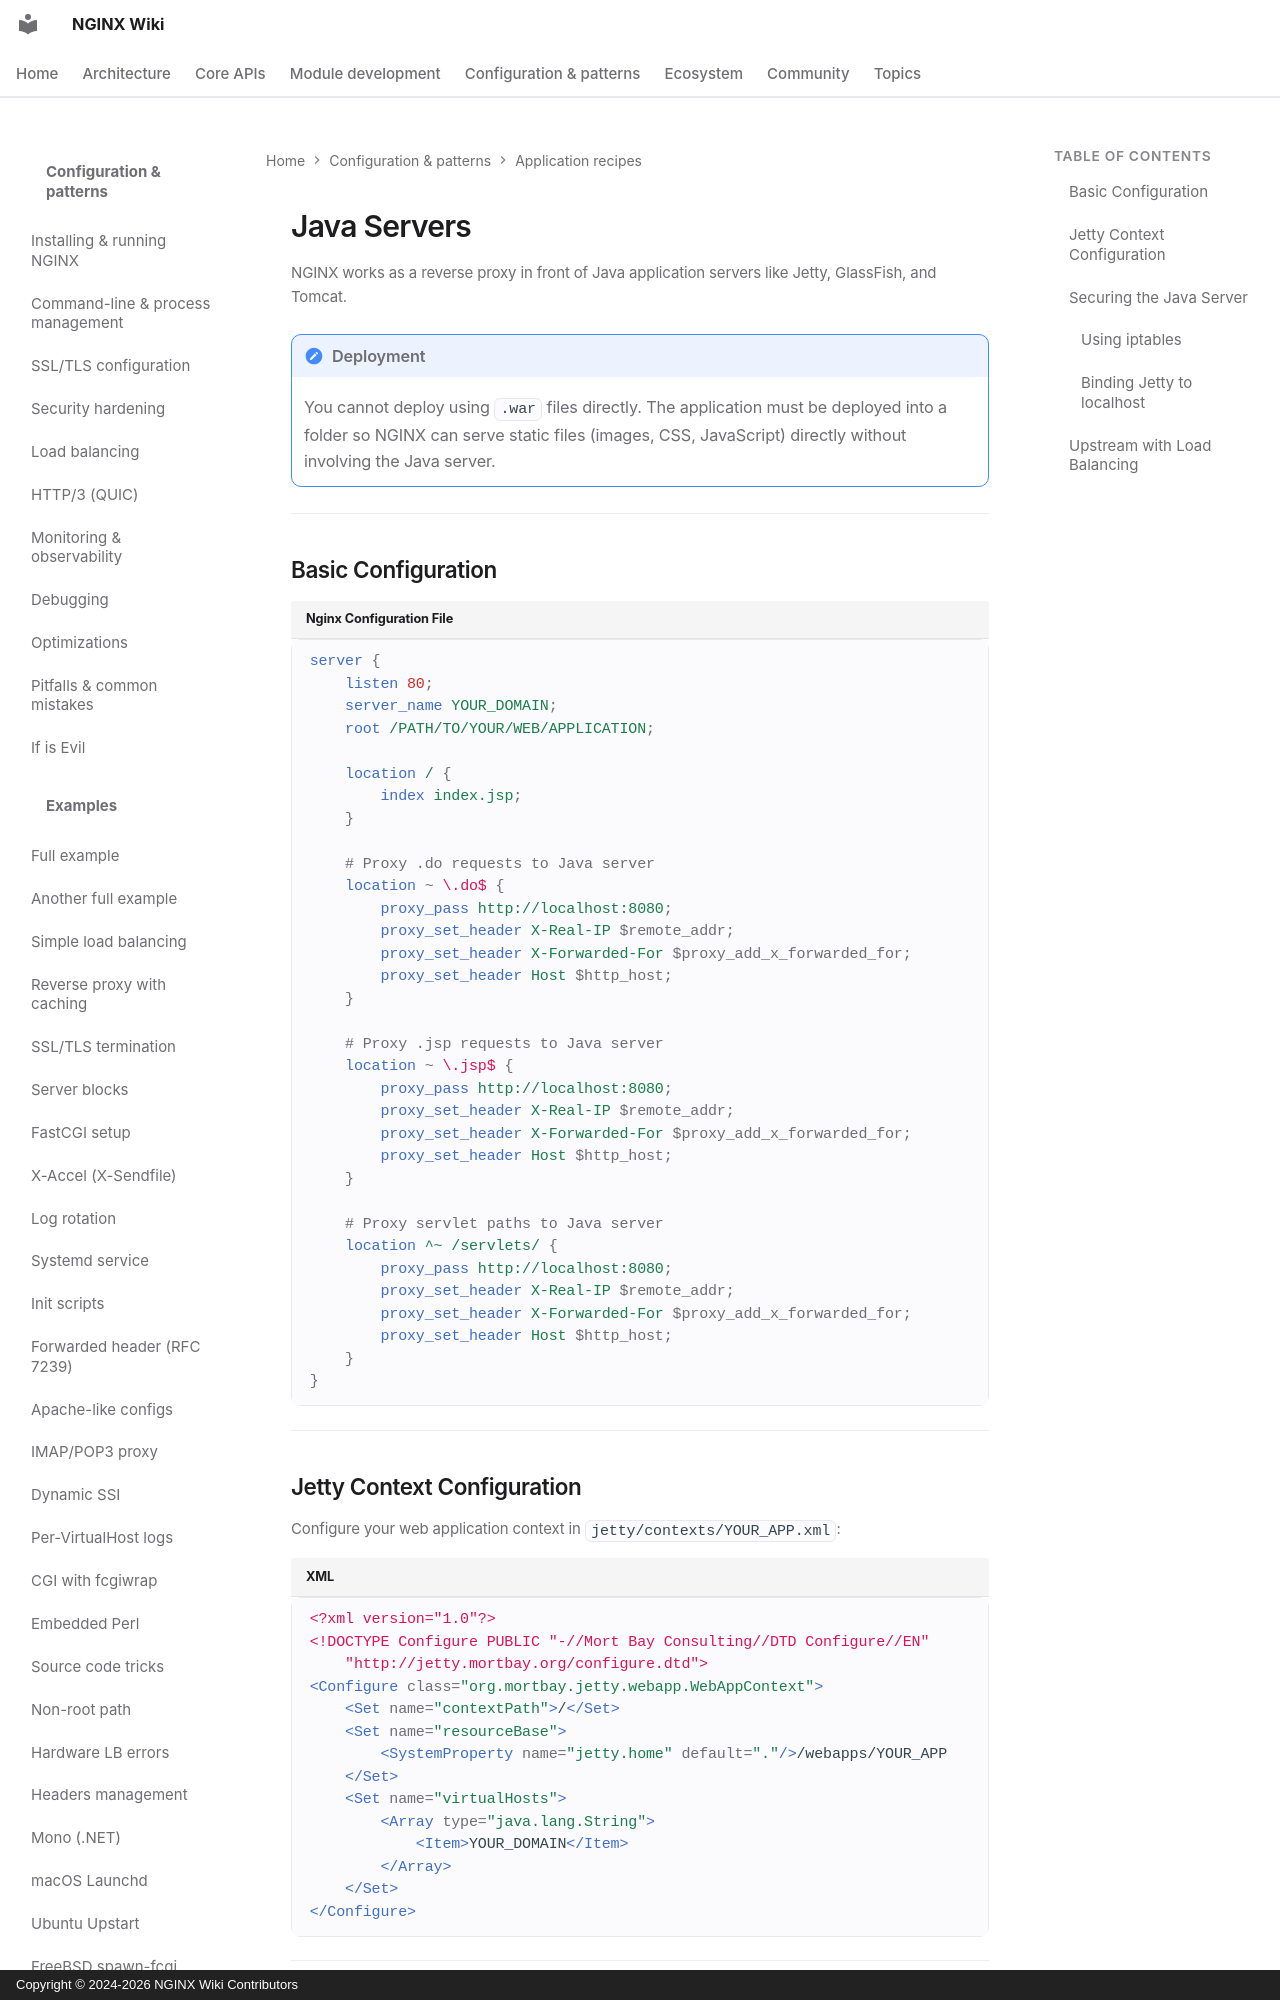

repository: GetPageSpeed/nginx-wiki · page: config/recipes/java-servers/index.html · generator: mkdocs · copyright: Copyright © 2024-2026 NGINX Wiki Contributors

---
title: NGINX Java Application Server Configuration
description: Configure NGINX as a reverse proxy for Jetty, Tomcat, and GlassFish Java servers with load balancing and static file serving.
keywords: nginx, java, jetty, tomcat, glassfish, reverse proxy, jsp, servlet, load balancing, jvm
author: NGINX Community
date: 2025-12-05
updated: 2026-08-05
schema_type: TechArticle
tags:
  - nginx
  - java
  - jetty
  - tomcat
  - glassfish
  - reverse proxy
  - load balancing
---

# Java Servers

NGINX works as a reverse proxy in front of Java application servers like Jetty, GlassFish, and Tomcat.

!!! note "Deployment"
    You cannot deploy using `.war` files directly. The application must be deployed into a folder so NGINX can serve static files (images, CSS, JavaScript) directly without involving the Java server.

---
